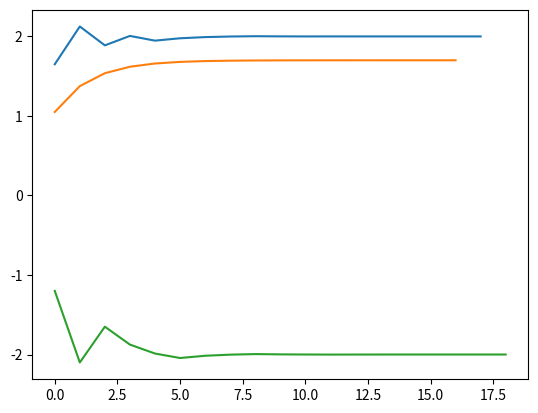

Python code for this plot:
"""BISSECTION METHOD TO FIND ROOTS"""

from math import sqrt
import matplotlib.pyplot as plt

# example of x^2 - c function, where c is an integer
def f(x):
    return x ** 2 - 4

def eq_sign(a, b):
    return (a > 0 and b > 0) or (a < 0 and b < 0)


def bissection(a0, b0):
    e = 10 ** -5
    c = 0

    i = 0
    values = []

    while (abs(b0 - a0) > e):
        c = (a0 + b0) / 2
        values.append(c)

        if f(c) == 0:
            break

        elif eq_sign(f(a0), f(c)):
            a0 = c

        else:
            b0 = c
        

        i += 1
    
    plt.plot(range(0, i), values)
    plt.show()
    return c

def main():
    values = {0: {'a0': 0.7, 'b0': 2.6}, 1: {'a0': 0.4, 'b0': 1.7}, 2: {'a0': -3, 'b0': 0.6}}

    for i in range(3):
        a0 = values[i]['a0']
        b0 = values[i]['b0']
        print(f'Root is: {bissection(a0, b0)}')
            

if __name__ == '__main__':
    main()










